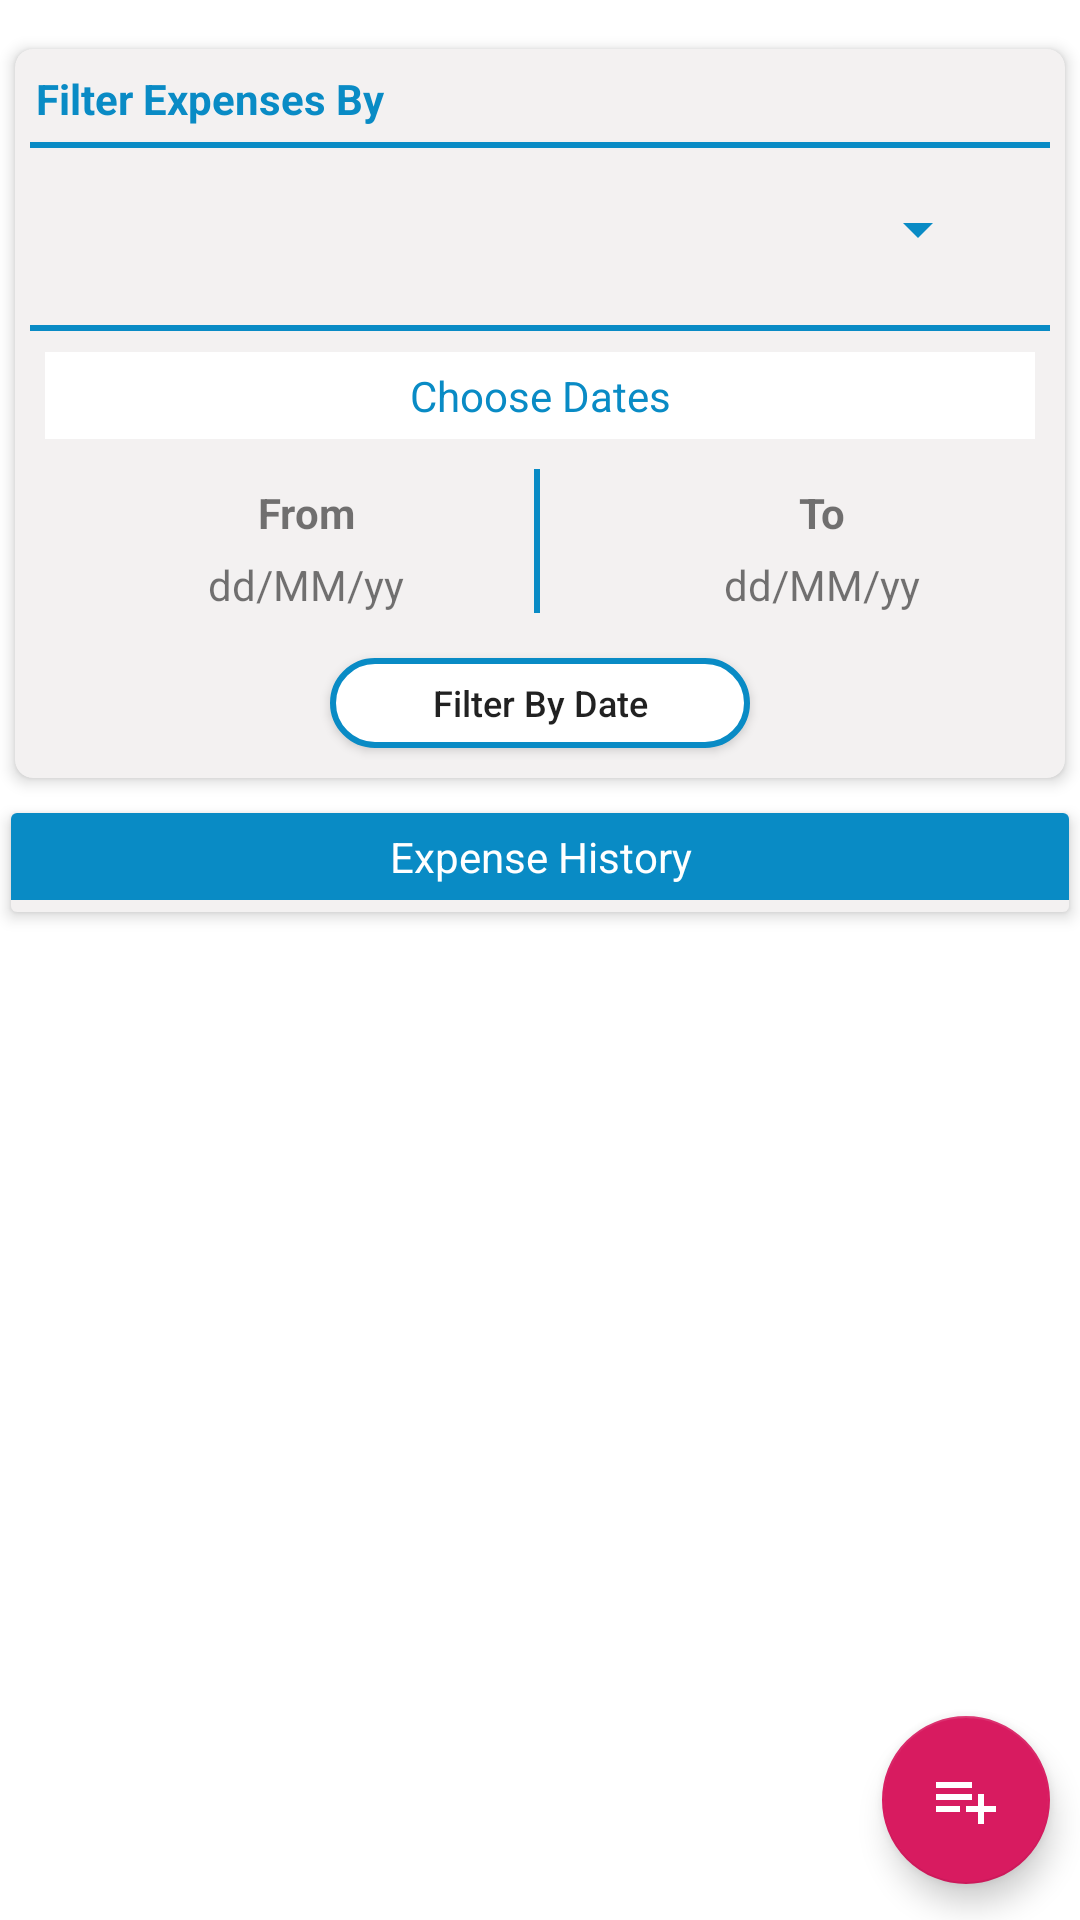

The Android layout XML behind this screen, and the referenced resources:
<!-- AndroidManifest.xml: application theme AppTheme -->
<!-- res/layout/fragment_expense_show.xml -->
<?xml version="1.0" encoding="utf-8"?>
<FrameLayout xmlns:android="http://schemas.android.com/apk/res/android"
    xmlns:tools="http://schemas.android.com/tools"
    android:layout_width="match_parent"
    android:layout_height="match_parent"
    xmlns:app="http://schemas.android.com/apk/res-auto"
    android:background="#FFFFFF"
    tools:context=".ExpenseShowFragment">

    <RelativeLayout
        android:layout_width="match_parent"
        android:layout_height="match_parent"
        android:layout_marginTop="10dp"
        android:background="#FFFFFF">

        <androidx.cardview.widget.CardView
            android:layout_width="match_parent"
            android:layout_height="wrap_content"
            android:id="@+id/cardView1"
            app:cardBackgroundColor="#F3F1F1"
            app:cardCornerRadius="6dp"
            app:cardUseCompatPadding="true"
            app:cardElevation="3dp">

            <RelativeLayout
                android:layout_width="match_parent"
                android:layout_height="wrap_content"
                android:id="@+id/RL1"
                android:layout_margin="5dp">

                <TextView
                    android:layout_width="130dp"
                    android:layout_height="wrap_content"
                    android:layout_alignParentLeft="true"
                    android:text="Filter Expenses By"
                    android:id="@+id/filterTV"
                    android:textStyle="bold"
                    android:padding="2dp"
                    android:textColor="@color/deep_blue"/>

                <View
                    android:layout_width="match_parent"
                    android:layout_height="2dp"
                    android:layout_below="@+id/filterTV"
                    android:layout_marginTop="3dp"
                    android:layout_marginBottom="3dp"
                    android:background="@color/deep_blue">
                </View>

                <LinearLayout
                    android:layout_width="match_parent"
                    android:layout_height="wrap_content"
                    android:orientation="vertical"
                    android:layout_below="@+id/filterTV">

                    <Spinner
                        android:layout_width="match_parent"
                        android:layout_height="wrap_content"
                        android:spinnerMode="dropdown"
                        android:saveEnabled="true"
                        android:id="@+id/expenseTypeSPNR"
                        android:textAlignment="center"
                        android:clickable="true"
                        android:layout_margin="20dp"
                        android:backgroundTint="#098BC5">
                    </Spinner>

                    <View
                        android:layout_width="match_parent"
                        android:layout_height="2dp"
                        android:background="@color/deep_blue"
                        android:layout_marginBottom="2dp">

                    </View>

                    <TextView
                        android:layout_width="match_parent"
                        android:layout_height="wrap_content"
                        android:layout_margin="5dp"
                        android:text="Choose Dates"
                        android:textColor="#098BC5"
                        android:background="#FFFFFF"
                        android:textAlignment="center"
                        android:padding="5dp"/>

                    <LinearLayout
                        android:layout_width="match_parent"
                        android:layout_height="wrap_content"
                        android:orientation="horizontal"
                        android:layout_margin="5dp"
                        android:weightSum="2">

                        <ImageView
                            android:layout_width="wrap_content"
                            android:layout_height="wrap_content"
                            android:src="@drawable/ic_date_range_black_24dp"
                            android:layout_gravity="center"
                            android:layout_marginLeft="10dp"
                            android:padding="3dp" />

                        <LinearLayout
                            android:layout_width="0dp"
                            android:layout_height="wrap_content"
                            android:orientation="vertical"
                            android:layout_weight="1"
                            android:layout_marginRight="5dp"
                            android:id="@+id/fromDateClickTV">

                            <TextView
                                android:layout_width="match_parent"
                                android:layout_height="wrap_content"
                                android:text="From"
                                android:textAlignment="center"
                                android:textStyle="bold"
                                android:padding="5dp"/>

                            <TextView
                                android:layout_width="match_parent"
                                android:layout_height="wrap_content"
                                android:text="dd/MM/yy"
                                android:id="@+id/fromDateSetTV"
                                android:textAlignment="center"
                                android:textStyle="normal"/>

                        </LinearLayout>

                        <View
                            android:layout_width="2dp"
                            android:layout_height="match_parent"
                            android:background="@color/deep_blue">

                        </View>

                        <ImageView
                            android:layout_width="wrap_content"
                            android:layout_height="wrap_content"
                            android:src="@drawable/ic_access_time_black_24dp"
                            android:layout_gravity="center"
                            android:layout_marginLeft="17dp"
                            android:padding="3dp" />

                        <LinearLayout
                            android:layout_width="0dp"
                            android:layout_height="wrap_content"
                            android:orientation="vertical"
                            android:layout_weight="1"
                            android:id="@+id/toDateClickTV">

                            <TextView
                                android:layout_width="match_parent"
                                android:layout_height="wrap_content"
                                android:text="To"
                                android:textAlignment="center"
                                android:textStyle="bold"
                                android:padding="5dp"/>

                            <TextView
                                android:layout_width="match_parent"
                                android:layout_height="wrap_content"
                                android:text="dd/MM/yy"
                                android:id="@+id/toDateSetTV"
                                android:textAlignment="center"
                                android:textStyle="normal"/>

                        </LinearLayout>


                    </LinearLayout>

                    <Button
                        android:layout_width="match_parent"
                        android:layout_height="30dp"
                        android:background="@drawable/custom_button_design"
                        android:id="@+id/expenseFilterBTN"
                        android:text="Filter By Date"
                        android:textStyle="normal"
                        android:textSize="12sp"
                        android:textAllCaps="false"
                        android:layout_marginLeft="100dp"
                        android:layout_marginRight="100dp"
                        android:layout_marginBottom="5dp"
                        android:layout_marginTop="10dp"/>


                </LinearLayout>

            </RelativeLayout>

        </androidx.cardview.widget.CardView>

        <androidx.cardview.widget.CardView
            android:layout_width="match_parent"
            android:layout_height="wrap_content"
            android:layout_below="@id/cardView1"
            app:cardBackgroundColor="#F3F1F1"
            app:cardUseCompatPadding="true"
            app:cardElevation="3dp">

            <LinearLayout
                android:layout_width="match_parent"
                android:layout_height="wrap_content"
                android:orientation="vertical">

                <TextView
                    android:layout_width="match_parent"
                    android:layout_height="wrap_content"
                    android:background="@color/deep_blue"
                    android:text="Expense History"
                    android:textAlignment="center"
                    android:textColor="#FFFFFF"
                    android:padding="5dp"/>

                <androidx.recyclerview.widget.RecyclerView
                    android:layout_width="match_parent"
                    android:layout_height="wrap_content"
                    android:layout_margin="2dp"
                    android:background="#F3F1F1"
                    android:id="@+id/expenseListRV">

                </androidx.recyclerview.widget.RecyclerView>

            </LinearLayout>


        </androidx.cardview.widget.CardView>

        <com.google.android.material.floatingactionbutton.FloatingActionButton
            android:layout_width="60dp"
            android:layout_height="60dp"
            android:id="@+id/addExpenseActivityBTN"
            android:layout_alignParentBottom="true"
            android:layout_alignParentRight="true"
            android:src="@drawable/ic_expense_add_black_24dp"
            android:layout_marginRight="10dp"
            android:layout_marginBottom="12dp"
            android:padding="10dp"/>

    </RelativeLayout>


</FrameLayout>
<!-- resources referenced by this layout -->
<resources>
  <color name="deep_blue">#098BC5</color>
  <!-- drawable custom_button_design (drawable) -->
  <?xml version="1.0" encoding="utf-8"?>
  <shape xmlns:android="http://schemas.android.com/apk/res/android"
      android:shape="rectangle">
  
      <stroke
          android:color="@color/deep_blue"
          android:width="2dp"/>
  
      <corners
          android:radius="100dp"/>
  
      <solid
          android:color="#FFFFFF"/>
  
  </shape>
  <!-- drawable ic_expense_add_black_24dp (drawable) -->
  <vector xmlns:android="http://schemas.android.com/apk/res/android"
          android:width="150dp"
          android:height="150dp"
          android:viewportWidth="24.0"
          android:viewportHeight="24.0">
      <path
          android:fillColor="#FFFFFF"
          android:pathData="M14,10L2,10v2h12v-2zM14,6L2,6v2h12L14,6zM18,14v-4h-2v4h-4v2h4v4h2v-4h4v-2h-4zM2,16h8v-2L2,14v2z"/>
  </vector>
  <style name="AppTheme" parent="Theme.AppCompat.Light.DarkActionBar">
          
          <item name="colorPrimary">#098BC5</item>
          <item name="colorPrimaryDark">#098BC5</item>
          <item name="colorAccent">@color/colorAccent</item>
      </style>
  <color name="colorAccent">#D81B60</color>
</resources>
